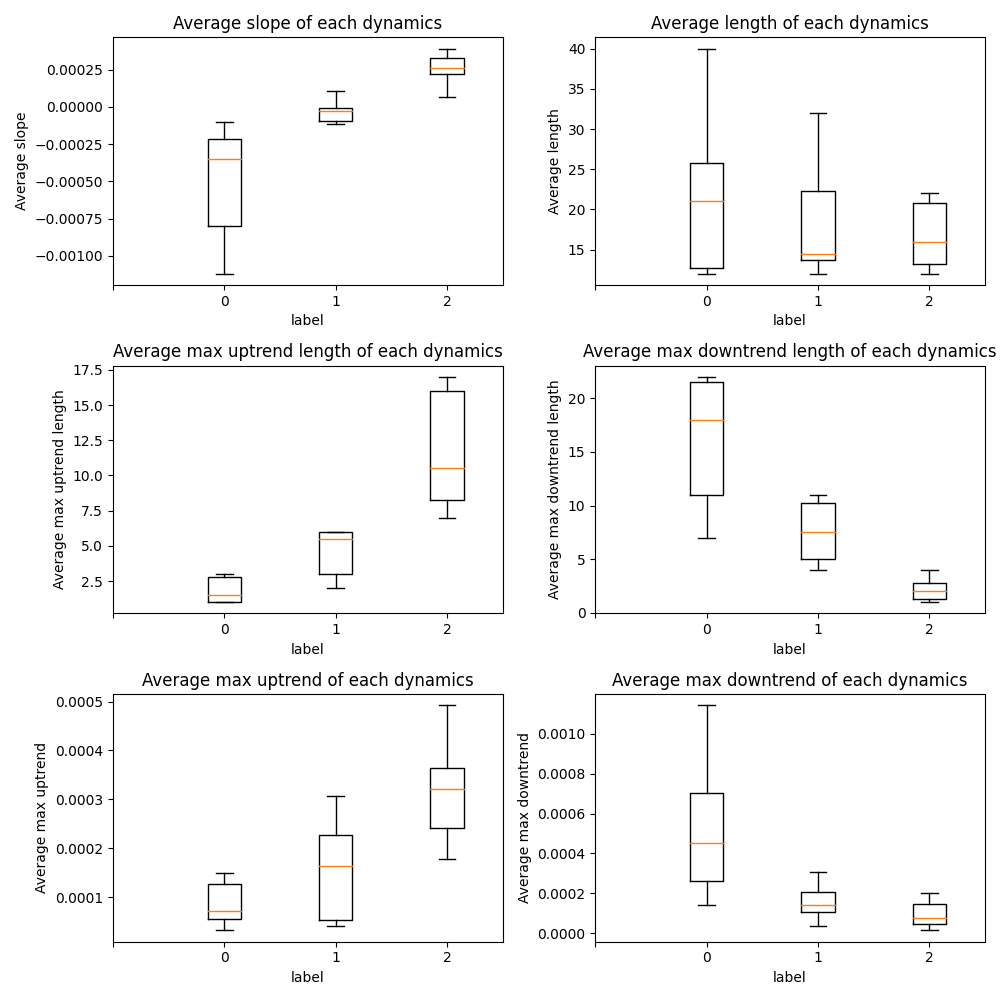

The file beside this chart, header and first rows:
, average_k_list_mean, average_k_list_std, average_length_list_mean, average_length_list_std, mpp_k_list_mean, mpp_k_list_std, mdd_k_list_mean, mdd_k_list_std, mpp_length_list_mean, mpp_length_list_std, mdd_length_list_mean, mdd_length_list_std
0, -0.000601, 0.0005647, 23.4, 12.58, 0.00102, 0.0005344, 0.0008821, 0.001002, 2.8, 2.821, 20.6, 12.56
1, -3.529501546608658e-05, 6.832899828889664e-05, 22.38, 15.45, 0.0006814, 0.0006803, 0.0003659, 0.0001414, 7.5, 8.261, 9.375, 6.382
2, 0.000276, 0.0001328, 18.4, 7.632, 0.0004543, 0.0001326, 0.0008978, 0.0008396, 13.6, 8.2, 2.1, 0.9434
